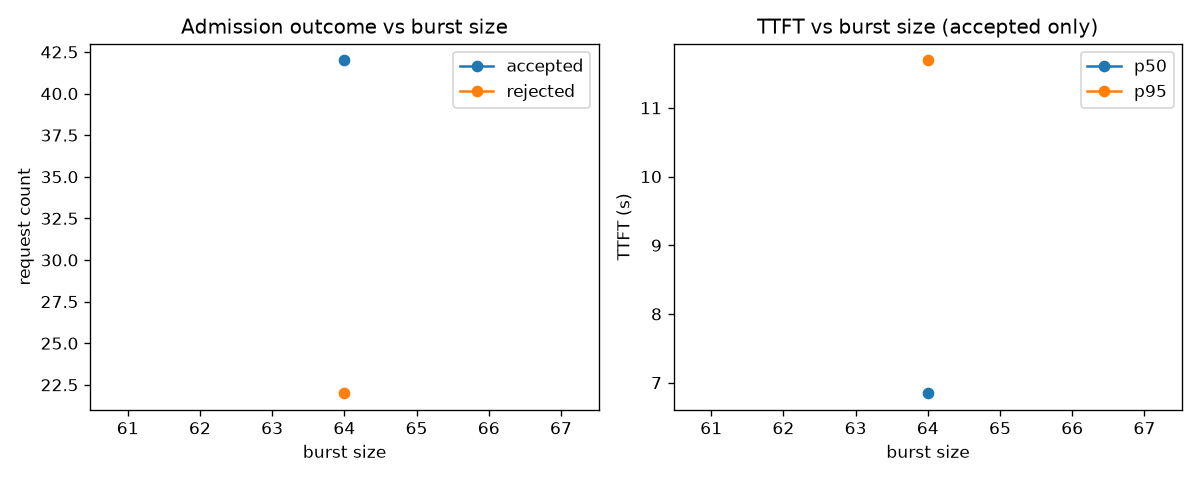

Data behind this chart, as committed beside it:
burst_size, accepted, rejected, other_status, ttft_p50, ttft_p95, ttft_mean
64, 42, 22, 0, 6.847, 11.69, 6.439
